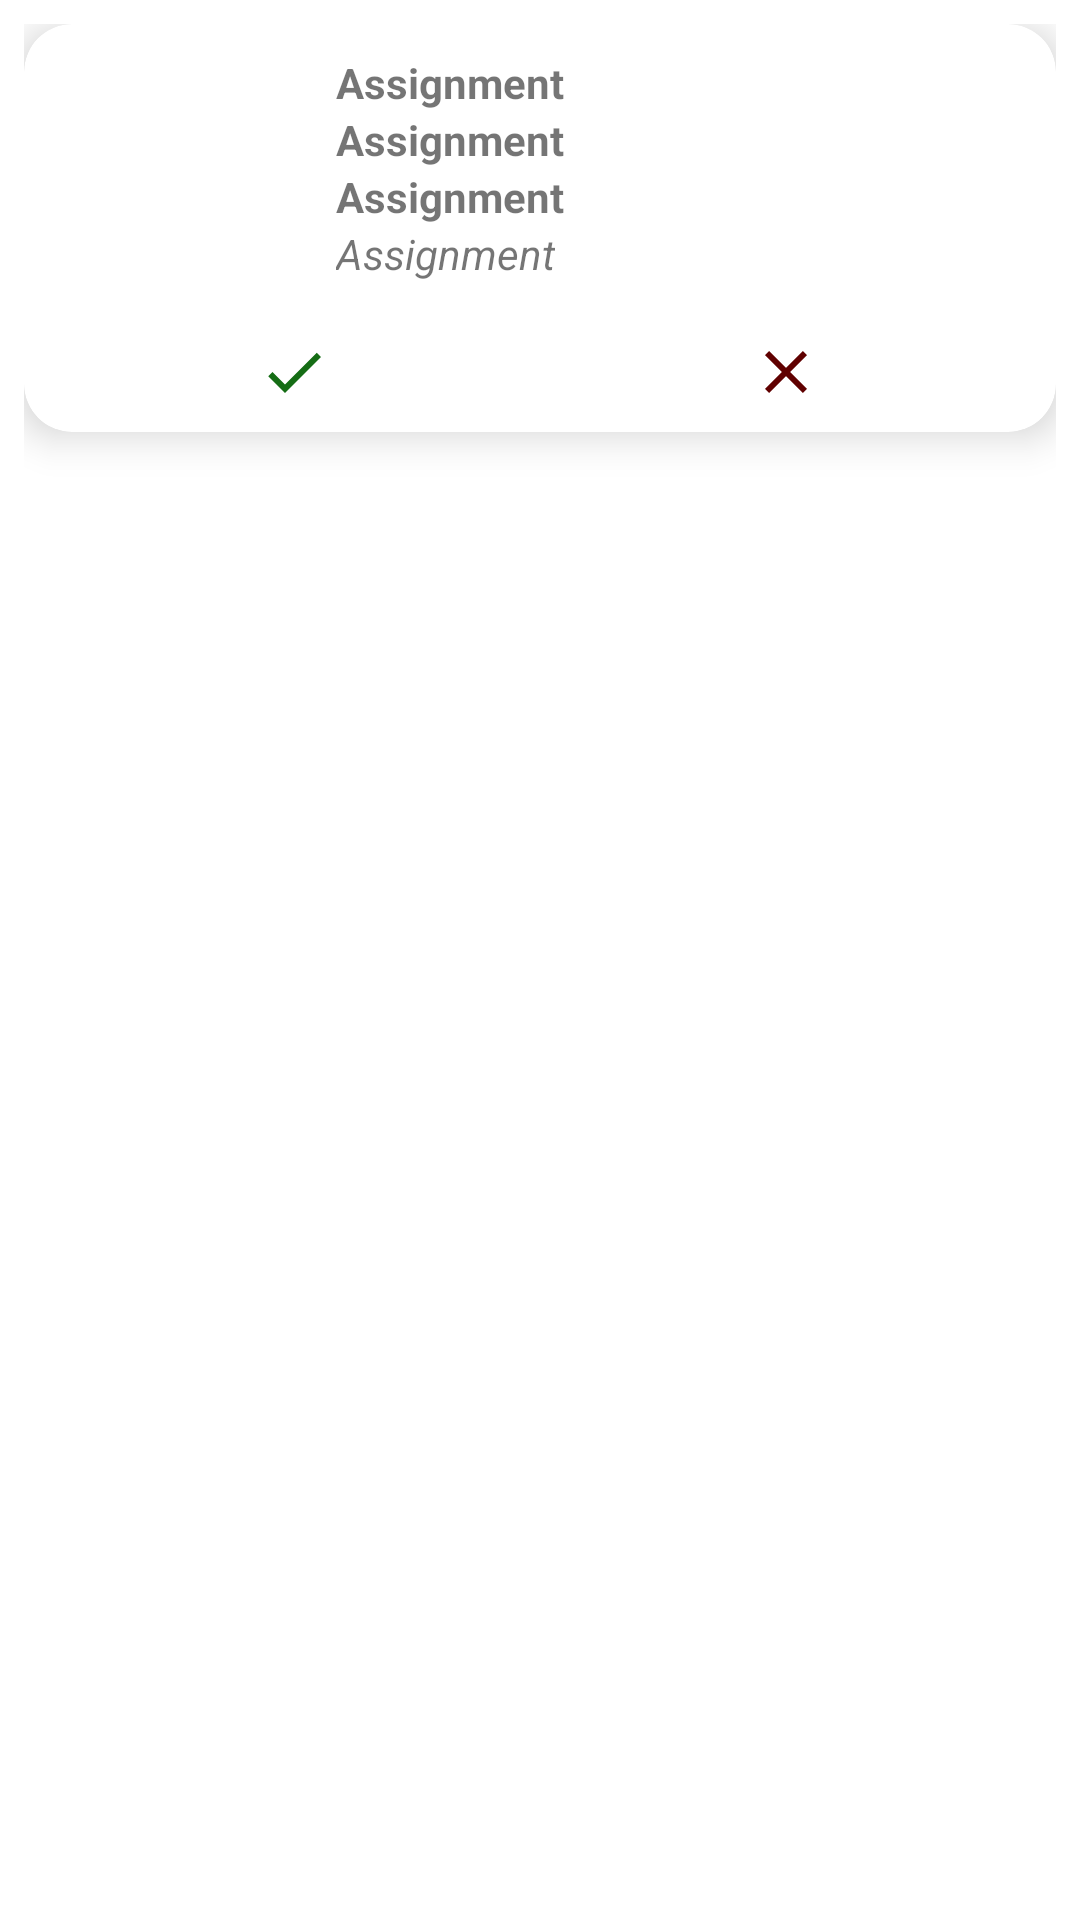

Produce the Android XML layout that renders to this screen, including the resource entries it uses.
<!-- AndroidManifest.xml: application theme Theme.Assignment -->
<!-- res/layout/layout_list_item.xml -->
<?xml version="1.0" encoding="utf-8"?>
<RelativeLayout xmlns:android="http://schemas.android.com/apk/res/android"
    xmlns:app="http://schemas.android.com/apk/res-auto"
    android:layout_width="match_parent"
    android:layout_height="wrap_content"
    android:padding="8dp">

    <com.google.android.material.card.MaterialCardView
        android:elevation="8dp"
        app:cardElevation="8dp"
        android:layout_width="match_parent"
        android:layout_height="wrap_content"
        android:text="@string/app_name"
        android:textAlignment="center"
        app:cardCornerRadius="16dp"
        app:layout_constraintTop_toTopOf="parent">

        <LinearLayout
            android:orientation="vertical"
            android:layout_width="match_parent"
            android:layout_height="wrap_content">

            <LinearLayout
                android:layout_width="match_parent"
                android:layout_height="wrap_content"
                android:orientation="horizontal">

                <ImageView
                    android:id="@+id/image"
                    android:layout_width="96dp"
                    android:layout_height="96dp" />

                <LinearLayout
                    android:layout_width="match_parent"
                    android:layout_height="wrap_content"
                    android:layout_gravity="center"
                    android:orientation="vertical"
                    android:padding="8dp">

                    <TextView
                        android:id="@+id/name"
                        android:layout_width="wrap_content"
                        android:layout_height="wrap_content"
                        android:text="@string/app_name"
                        android:textStyle="bold" />

                    <TextView
                        android:id="@+id/country"
                        android:layout_width="wrap_content"
                        android:layout_height="wrap_content"
                        android:text="@string/app_name"
                        android:textStyle="bold" />

                    <TextView
                        android:id="@+id/email"
                        android:layout_width="wrap_content"
                        android:layout_height="wrap_content"
                        android:text="@string/app_name"
                        android:textStyle="bold" />

                    <TextView
                        android:id="@+id/desc"
                        android:layout_width="wrap_content"
                        android:layout_height="wrap_content"
                        android:text="@string/app_name"
                        android:textStyle="italic" />

                </LinearLayout>

            </LinearLayout>

        <LinearLayout
            android:padding="8dp"
            android:orientation="horizontal"
            android:layout_width="match_parent"
            android:layout_height="wrap_content">

            <ImageView
                android:id="@+id/accept"
                android:layout_weight="1"
                android:src="@drawable/ic_baseline_check_24"
                android:layout_width="0dp"
                android:layout_height="wrap_content" />

            <ImageView
                android:id="@+id/reject"
                android:layout_weight="1"
                android:src="@drawable/ic_baseline_close_24"
                android:layout_width="0dp"
                android:layout_height="wrap_content" />

            <TextView
                android:visibility="gone"
                android:textAlignment="center"
                android:id="@+id/status"
                android:text="@string/app_name"
                android:layout_width="match_parent"
                android:layout_height="wrap_content" />

        </LinearLayout>

        </LinearLayout>

    </com.google.android.material.card.MaterialCardView>

</RelativeLayout>
<!-- resources referenced by this layout -->
<resources>
  <!-- drawable ic_baseline_check_24 (drawable) -->
  <vector android:height="24dp" android:tint="#156D15"
      android:viewportHeight="24" android:viewportWidth="24"
      android:width="24dp" xmlns:android="http://schemas.android.com/apk/res/android">
      <path android:fillColor="@android:color/white" android:pathData="M9,16.17L4.83,12l-1.42,1.41L9,19 21,7l-1.41,-1.41z"/>
  </vector>
  <!-- drawable ic_baseline_close_24 (drawable) -->
  <vector android:height="24dp" android:tint="#600000"
      android:viewportHeight="24" android:viewportWidth="24"
      android:width="24dp" xmlns:android="http://schemas.android.com/apk/res/android">
      <path android:fillColor="@android:color/white" android:pathData="M19,6.41L17.59,5 12,10.59 6.41,5 5,6.41 10.59,12 5,17.59 6.41,19 12,13.41 17.59,19 19,17.59 13.41,12z"/>
  </vector>
  <string name="app_name">Assignment</string>
  <style name="Theme.Assignment" parent="Theme.MaterialComponents.Light.NoActionBar">
          
          <item name="colorPrimary">@color/purple_500</item>
          <item name="colorPrimaryVariant">@color/purple_700</item>
          <item name="colorOnPrimary">@color/white</item>
          
          <item name="colorSecondary">@color/teal_200</item>
          <item name="colorSecondaryVariant">@color/teal_700</item>
          <item name="colorOnSecondary">@color/black</item>
          
          <item name="android:windowLightStatusBar">true</item>
          <item name="android:statusBarColor" tools:targetApi="l">@color/white</item>
          
      </style>
  <!-- not gathered from this repository: default colours our renderer supplied (Android Studio template values) -->
  <color name="purple_500">#FF6200EE</color>
  <color name="purple_700">#FF3700B3</color>
  <color name="teal_200">#FF03DAC5</color>
  <color name="teal_700">#FF018786</color>
  <color name="black">#FF000000</color>
  <color name="white">#FFFFFFFF</color>
</resources>
